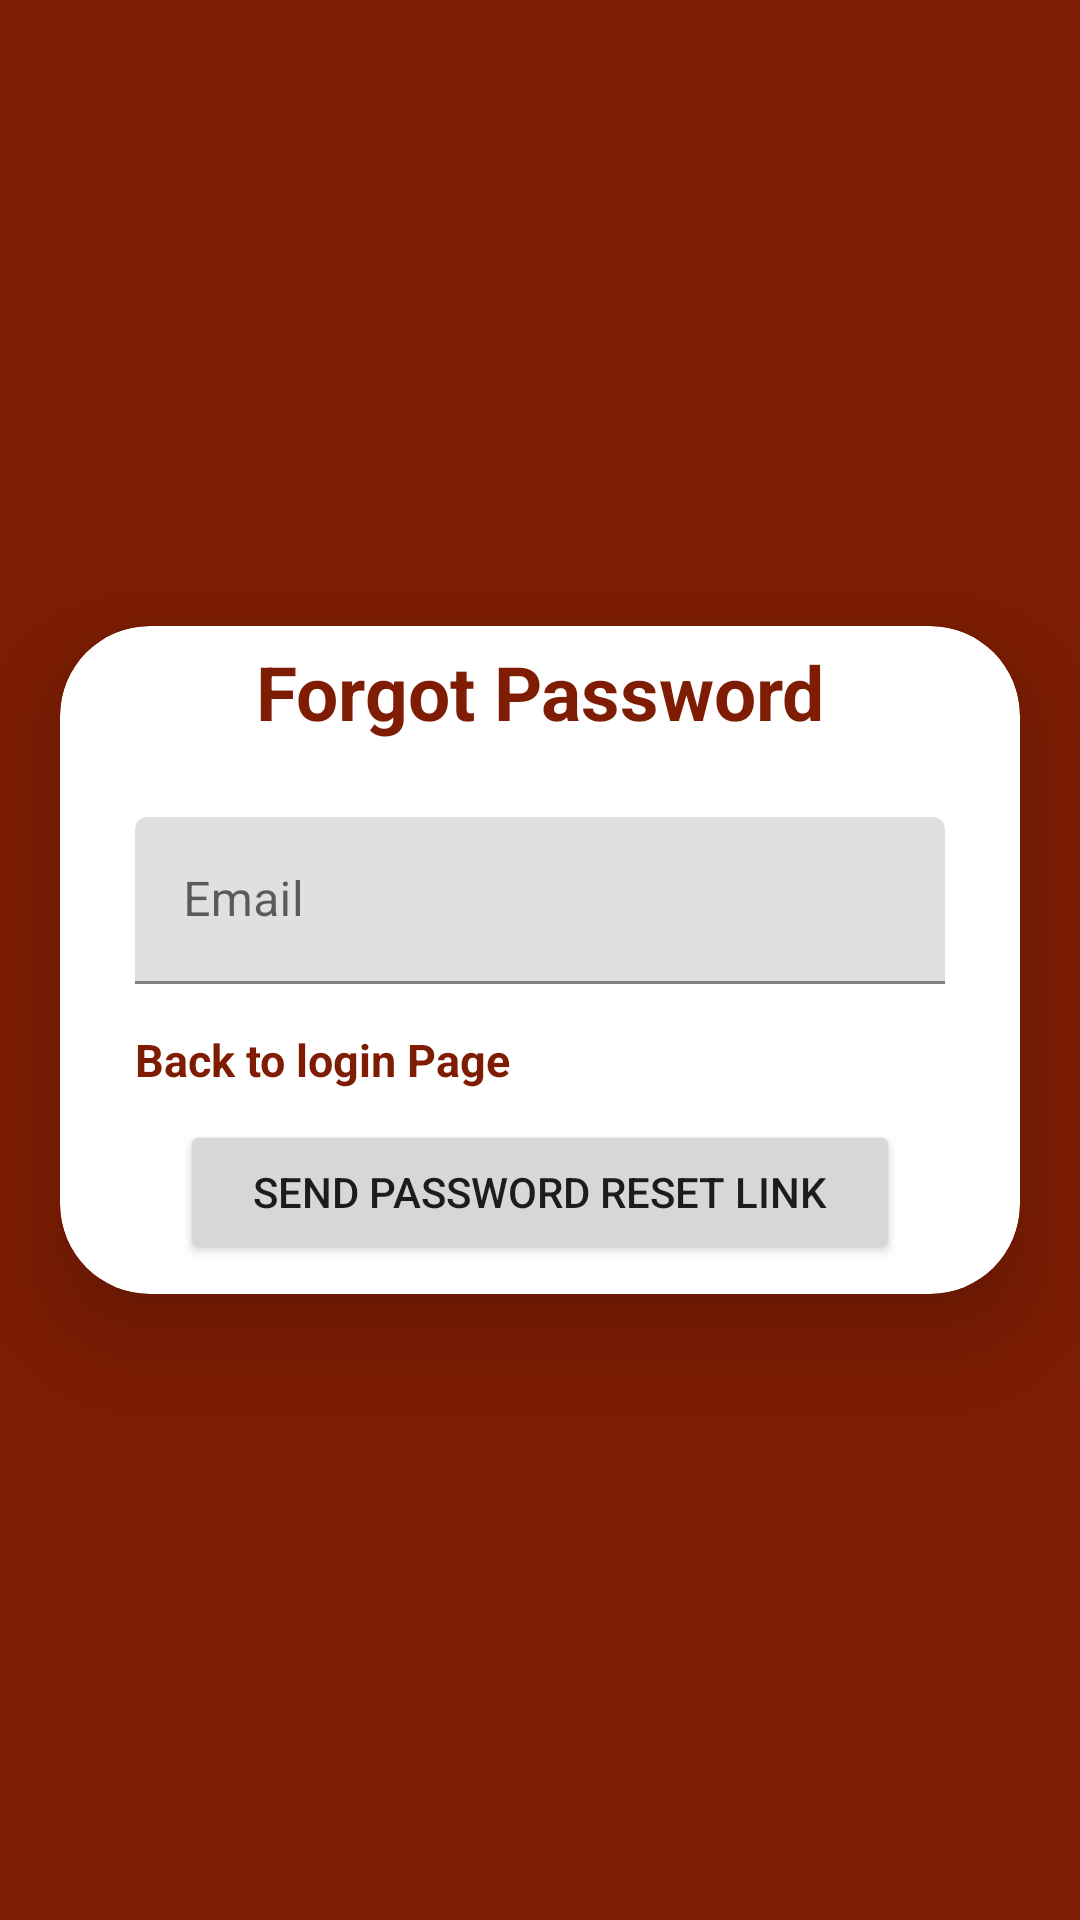

Android layout source for this screen:
<!-- AndroidManifest.xml: application theme Theme.TITEMag -->
<!-- res/layout/activity_forgot_password.xml -->
<?xml version="1.0" encoding="utf-8"?>
<LinearLayout xmlns:android="http://schemas.android.com/apk/res/android"
    xmlns:app="http://schemas.android.com/apk/res-auto"
    xmlns:tools="http://schemas.android.com/tools"
    android:layout_width="match_parent"
    android:layout_height="match_parent"
    android:orientation="vertical"
    android:background="@color/tit"
    android:gravity="center"
    tools:context=".ForgotPassword">
    <androidx.cardview.widget.CardView
        android:layout_width="match_parent"
        android:layout_height="wrap_content"
        android:layout_marginTop="20dp"
        android:layout_marginEnd="20dp"
        android:layout_marginStart="20dp"
        android:layout_marginBottom="20dp"
        app:cardCornerRadius="30dp"
        app:cardElevation="20dp"
        android:background="@drawable/red_border">
            <LinearLayout
                android:layout_width="match_parent"
                android:layout_height="wrap_content"
                android:orientation="vertical">
                <TextView
                    android:layout_width="match_parent"
                    android:layout_height="wrap_content"
                    android:gravity="center"
                    android:text="Forgot Password"
                    android:textColor="@color/tit"
                    android:textSize="25sp"
                    android:layout_marginTop="5dp"
                    android:layout_marginBottom="25dp"
                    android:textStyle="bold"/>

                <com.google.android.material.textfield.TextInputLayout
                    android:layout_width="match_parent"
                    android:layout_height="wrap_content"
                    android:layout_marginStart="25dp"
                    android:layout_marginBottom="5dp"
                    android:layout_marginEnd="25dp"

                    >
                    <com.google.android.material.textfield.TextInputEditText
                        android:layout_width="match_parent"
                        android:id="@+id/forgot_email"
                        android:layout_height="wrap_content"
                        android:hint="Email"
                        android:textColorHint="@color/tit"
                        android:textColor="@color/tit" />
                </com.google.android.material.textfield.TextInputLayout>
                <TextView
                    android:layout_width="match_parent"
                    android:layout_height="wrap_content"
                    android:layout_marginStart="25dp"
                    android:text="Back to login Page"
                    android:textStyle="bold"
                    android:textColor="@color/tit"
                    android:textSize="15sp"
                    android:layout_marginBottom="10dp"
                    android:layout_marginTop="10dp"
                    android:id="@+id/forgot_text_view"/>
                <Button
                    android:layout_width="match_parent"
                    android:layout_height="wrap_content"
                    android:text="Send password reset link"
                    android:layout_marginStart="40dp"
                    android:layout_marginEnd="40dp"
                    android:layout_marginBottom="10dp"
                    android:id="@+id/email_send_button"/>
        </LinearLayout>
    </androidx.cardview.widget.CardView>
</LinearLayout>
<!-- resources referenced by this layout -->
<resources>
  <color name="tit">#7e1d03</color>
  <!-- drawable red_border (drawable) -->
  <?xml version="1.0" encoding="utf-8"?>
  <shape xmlns:android="http://schemas.android.com/apk/res/android"
      android:shape="rectangle">
      <stroke
          android:width="5dp"
          android:color="@color/tit"
          />
      <corners
          android:radius="30dp"/>
  </shape>
  <style name="Theme.TITEMag" parent="Base.Theme.TITEMag" />
  <style name="Base.Theme.TITEMag" parent="Theme.MaterialComponents.DayNight.DarkActionBar">
          
           <item name="colorPrimary">@color/tit</item>
          <item name="colorPrimaryVariant">#a11902</item>
          <item name="colorOnPrimary">@color/white</item>
          <item name="android:statusBarColor">?attr/colorPrimaryVariant</item>
      </style>
  <color name="white">#FFFFFFFF</color>
</resources>
